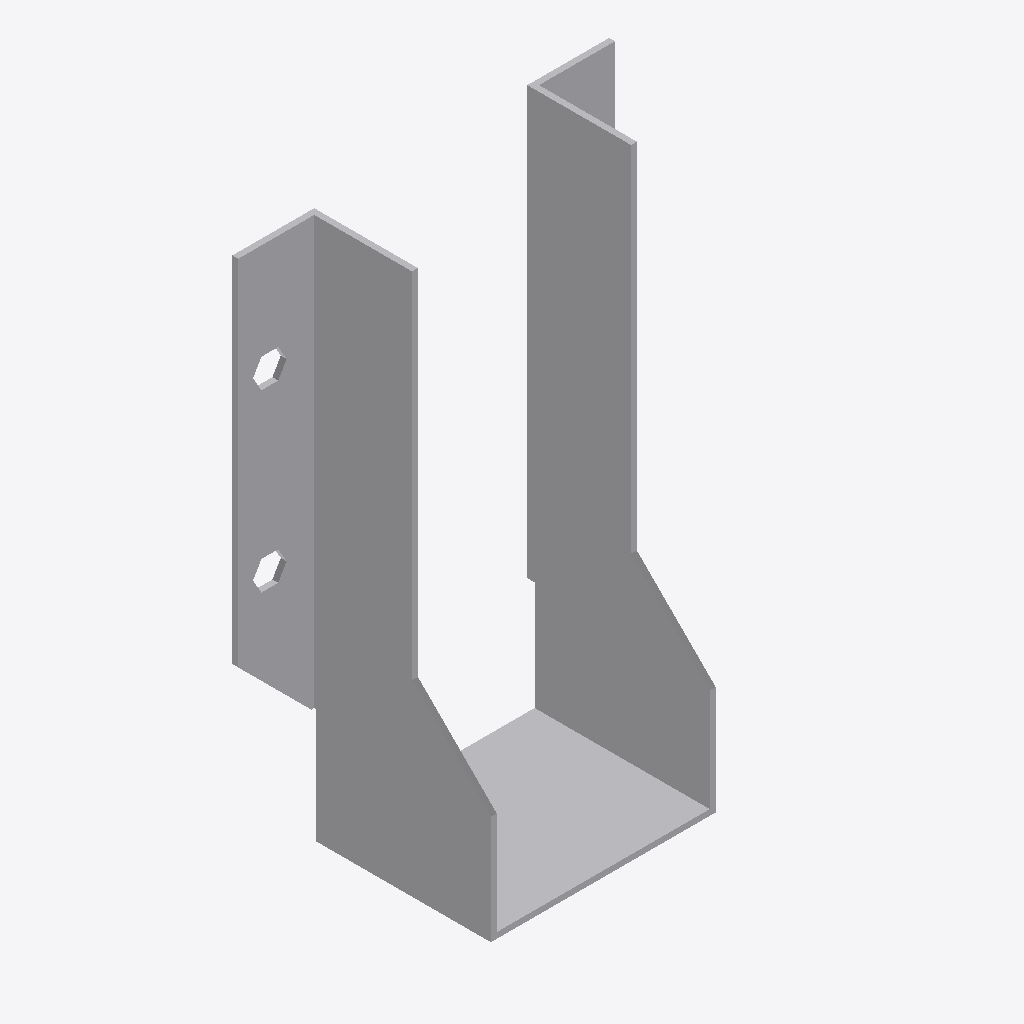
Isometric view of an IFC building model (IFC-SPF (STEP), schema IFC2X3, length unit millimetre), seen from the south-west, elements coloured by IFC class: 1 other element (light grey).
Extent 0.129 m × 0.062 m × 0.186 m (x, y, z). Storeys (1): Level 1 at 0.00 m. Elements (1): 1 IfcBuildingElementProxy.

HEADER;
FILE_DESCRIPTION(('ViewDefinition [CoordinationView]'),'2;1');
FILE_NAME('','2023-07-05T14:58:34',(''),(''),'The EXPRESS Data Manager Version 5.01.0100.02.64','20130308_1515(x64) - Exporter 2014.0.2013.0308 -','');
FILE_SCHEMA(('IFC2X3'));
ENDSEC;
DATA;
#85=IFCPROJECT('2yLul87gL9fOfpfh9sWEiD',#41,'',$,$,'S:\\@Technology\\9.BIMCAD EU\\2.PROJECTS\\ES-233601 BIMCAD EU_Batch 1.3_1191 models\\Working\\3D Content\\First 150 Models\\No Holes\\3D RFA\\C_BSNN73_184_3D_CAD_MULT_Prod_noholes.ifc','',(#74,#82),#69);
#1224=IFCSITE('2yLul87gL9fOfpfh9sWEiF',#41,'Default',$,'',#1223,$,$,.ELEMENT.,(42,24,53,508911),(-71,-15,-29,-58837),0.0,$,$);
#95=IFCBUILDING('2yLul87gL9fOfpfh9sWEiC',#41,'',$,$,#32,$,'',.ELEMENT.,$,$,#91);
#104=IFCBUILDINGSTOREY('2yLul87gL9fOfpfhA9Vn58',#41,'Level 1',$,$,#102,$,'Level 1',.ELEMENT.,0.0);
#1128=IFCBUILDINGELEMENTPROXY('3L4SNtT0DEAPrfV2hXmcV2',#41,'C_BSNN73_184_3D_CAD_MULT_Prod_noholes:C_BSNN73_184_3D_CAD_MULT_Prod_noholes:109437',$,'C_BSNN73_184_3D_CAD_MULT_Prod_noholes',#1126,#1121,'109437',.ELEMENT.);
ENDSEC;
